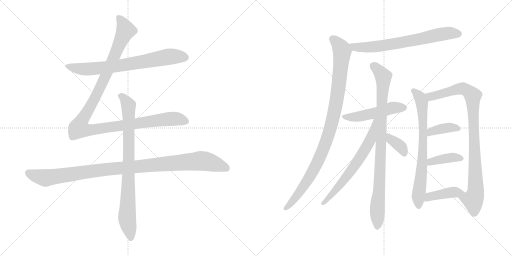
t = 0.00 s
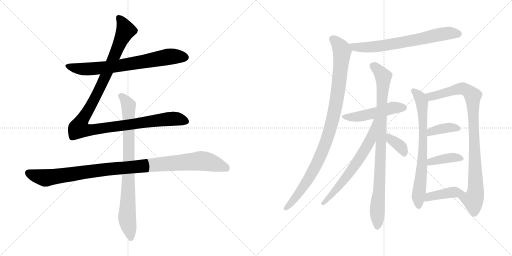
t = 2.50 s
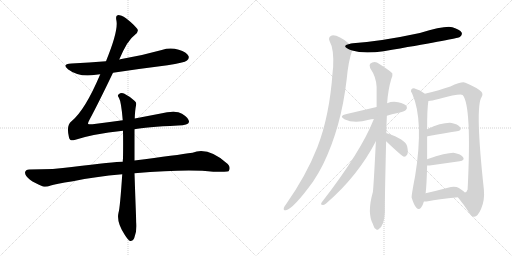
t = 5.01 s
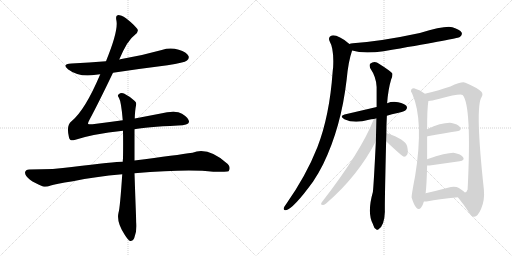
t = 7.51 s
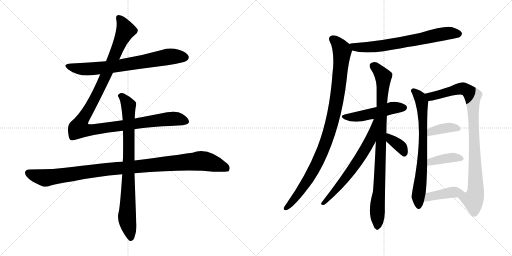
t = 10.02 s
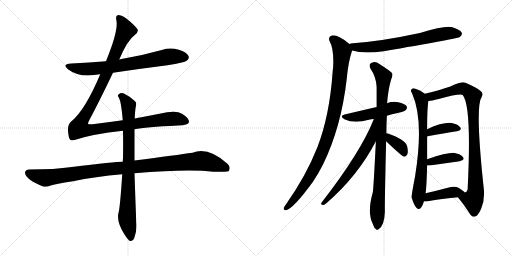
t = 12.52 s

The animated SVG that drew these frames (rendered in a browser with its animation timeline set to each time). Animation: 15 CSS @keyframes rules; one cycle of 12.52 s.

<svg version="1.1" viewBox="0 0 2048 1024" xmlns="http://www.w3.org/2000/svg">
  <g stroke="lightgray" stroke-dasharray="1,1" stroke-width="1" transform="scale(4, 4)">
    <line x1="0" y1="0" x2="256" y2="256"></line>
    <line x1="256" y1="0" x2="0" y2="256"></line>
    <line x1="128" y1="0" x2="128" y2="256"></line>
    <line x1="0" y1="128" x2="256" y2="128"></line>
    <line x1="256" y1="0" x2="512" y2="256"></line>
    <line x1="512" y1="0" x2="256" y2="256"></line>
    <line x1="384" y1="0" x2="384" y2="256"></line>
    <line x1="256" y1="128" x2="512" y2="128"></line>
  </g>
<g transform="scale(1, -1) translate(0, -850)">
   <style type="text/css">
    @keyframes keyframes0 {
      from {
       stroke: black;
       stroke-dashoffset: 726;
       stroke-width: 128;
       }
       70% {
       animation-timing-function: step-end;
       stroke: black;
       stroke-dashoffset: 0;
       stroke-width: 128;
       }
       to {
       stroke: black;
       stroke-width: 1024;
       }
       }
       #make-me-a-hanzi-animation-0 {
         animation: keyframes0 0.840820s both;
         animation-delay: 0.000000s;
         animation-timing-function: linear;
       }
    @keyframes keyframes1 {
      from {
       stroke: black;
       stroke-dashoffset: 1180;
       stroke-width: 128;
       }
       79% {
       animation-timing-function: step-end;
       stroke: black;
       stroke-dashoffset: 0;
       stroke-width: 128;
       }
       to {
       stroke: black;
       stroke-width: 1024;
       }
       }
       #make-me-a-hanzi-animation-1 {
         animation: keyframes1 1.210286s both;
         animation-delay: 0.840820s;
         animation-timing-function: linear;
       }
    @keyframes keyframes2 {
      from {
       stroke: black;
       stroke-dashoffset: 1069;
       stroke-width: 128;
       }
       78% {
       animation-timing-function: step-end;
       stroke: black;
       stroke-dashoffset: 0;
       stroke-width: 128;
       }
       to {
       stroke: black;
       stroke-width: 1024;
       }
       }
       #make-me-a-hanzi-animation-2 {
         animation: keyframes2 1.119954s both;
         animation-delay: 2.051106s;
         animation-timing-function: linear;
       }
    @keyframes keyframes3 {
      from {
       stroke: black;
       stroke-dashoffset: 837;
       stroke-width: 128;
       }
       73% {
       animation-timing-function: step-end;
       stroke: black;
       stroke-dashoffset: 0;
       stroke-width: 128;
       }
       to {
       stroke: black;
       stroke-width: 1024;
       }
       }
       #make-me-a-hanzi-animation-3 {
         animation: keyframes3 0.931152s both;
         animation-delay: 3.171060s;
         animation-timing-function: linear;
       }
    @keyframes keyframes4 {
      from {
       stroke: black;
       stroke-dashoffset: 692;
       stroke-width: 128;
       }
       69% {
       animation-timing-function: step-end;
       stroke: black;
       stroke-dashoffset: 0;
       stroke-width: 128;
       }
       to {
       stroke: black;
       stroke-width: 1024;
       }
       }
       #make-me-a-hanzi-animation-4 {
         animation: keyframes4 0.813151s both;
         animation-delay: 4.102212s;
         animation-timing-function: linear;
       }
    @keyframes keyframes5 {
      from {
       stroke: black;
       stroke-dashoffset: 999;
       stroke-width: 128;
       }
       76% {
       animation-timing-function: step-end;
       stroke: black;
       stroke-dashoffset: 0;
       stroke-width: 128;
       }
       to {
       stroke: black;
       stroke-width: 1024;
       }
       }
       #make-me-a-hanzi-animation-5 {
         animation: keyframes5 1.062988s both;
         animation-delay: 4.915363s;
         animation-timing-function: linear;
       }
    @keyframes keyframes6 {
      from {
       stroke: black;
       stroke-dashoffset: 497;
       stroke-width: 128;
       }
       62% {
       animation-timing-function: step-end;
       stroke: black;
       stroke-dashoffset: 0;
       stroke-width: 128;
       }
       to {
       stroke: black;
       stroke-width: 1024;
       }
       }
       #make-me-a-hanzi-animation-6 {
         animation: keyframes6 0.654460s both;
         animation-delay: 5.978351s;
         animation-timing-function: linear;
       }
    @keyframes keyframes7 {
      from {
       stroke: black;
       stroke-dashoffset: 915;
       stroke-width: 128;
       }
       75% {
       animation-timing-function: step-end;
       stroke: black;
       stroke-dashoffset: 0;
       stroke-width: 128;
       }
       to {
       stroke: black;
       stroke-width: 1024;
       }
       }
       #make-me-a-hanzi-animation-7 {
         animation: keyframes7 0.994629s both;
         animation-delay: 6.632811s;
         animation-timing-function: linear;
       }
    @keyframes keyframes8 {
      from {
       stroke: black;
       stroke-dashoffset: 650;
       stroke-width: 128;
       }
       68% {
       animation-timing-function: step-end;
       stroke: black;
       stroke-dashoffset: 0;
       stroke-width: 128;
       }
       to {
       stroke: black;
       stroke-width: 1024;
       }
       }
       #make-me-a-hanzi-animation-8 {
         animation: keyframes8 0.778971s both;
         animation-delay: 7.627440s;
         animation-timing-function: linear;
       }
    @keyframes keyframes9 {
      from {
       stroke: black;
       stroke-dashoffset: 369;
       stroke-width: 128;
       }
       55% {
       animation-timing-function: step-end;
       stroke: black;
       stroke-dashoffset: 0;
       stroke-width: 128;
       }
       to {
       stroke: black;
       stroke-width: 1024;
       }
       }
       #make-me-a-hanzi-animation-9 {
         animation: keyframes9 0.550293s both;
         animation-delay: 8.406411s;
         animation-timing-function: linear;
       }
    @keyframes keyframes10 {
      from {
       stroke: black;
       stroke-dashoffset: 731;
       stroke-width: 128;
       }
       70% {
       animation-timing-function: step-end;
       stroke: black;
       stroke-dashoffset: 0;
       stroke-width: 128;
       }
       to {
       stroke: black;
       stroke-width: 1024;
       }
       }
       #make-me-a-hanzi-animation-10 {
         animation: keyframes10 0.844889s both;
         animation-delay: 8.956704s;
         animation-timing-function: linear;
       }
    @keyframes keyframes11 {
      from {
       stroke: black;
       stroke-dashoffset: 925;
       stroke-width: 128;
       }
       75% {
       animation-timing-function: step-end;
       stroke: black;
       stroke-dashoffset: 0;
       stroke-width: 128;
       }
       to {
       stroke: black;
       stroke-width: 1024;
       }
       }
       #make-me-a-hanzi-animation-11 {
         animation: keyframes11 1.002767s both;
         animation-delay: 9.801593s;
         animation-timing-function: linear;
       }
    @keyframes keyframes12 {
      from {
       stroke: black;
       stroke-dashoffset: 379;
       stroke-width: 128;
       }
       55% {
       animation-timing-function: step-end;
       stroke: black;
       stroke-dashoffset: 0;
       stroke-width: 128;
       }
       to {
       stroke: black;
       stroke-width: 1024;
       }
       }
       #make-me-a-hanzi-animation-12 {
         animation: keyframes12 0.558431s both;
         animation-delay: 10.804360s;
         animation-timing-function: linear;
       }
    @keyframes keyframes13 {
      from {
       stroke: black;
       stroke-dashoffset: 391;
       stroke-width: 128;
       }
       56% {
       animation-timing-function: step-end;
       stroke: black;
       stroke-dashoffset: 0;
       stroke-width: 128;
       }
       to {
       stroke: black;
       stroke-width: 1024;
       }
       }
       #make-me-a-hanzi-animation-13 {
         animation: keyframes13 0.568197s both;
         animation-delay: 11.362791s;
         animation-timing-function: linear;
       }
    @keyframes keyframes14 {
      from {
       stroke: black;
       stroke-dashoffset: 416;
       stroke-width: 128;
       }
       58% {
       animation-timing-function: step-end;
       stroke: black;
       stroke-dashoffset: 0;
       stroke-width: 128;
       }
       to {
       stroke: black;
       stroke-width: 1024;
       }
       }
       #make-me-a-hanzi-animation-14 {
         animation: keyframes14 0.588542s both;
         animation-delay: 11.930988s;
         animation-timing-function: linear;
       }
</style>
<path d="M 452.0 559.5 Q 558.0 575.5 670.0 589.5 Q 737.0 599.5 748.0 608.5 Q 758.0 615.5 754.0 626.5 Q 747.0 641.5 715.0 651.5 Q 681.0 661.5 647.0 650.5 Q 569.0 628.5 486.0 614.5 Q 482.0 614.5 477.0 612.5 L 424.0 605.5 Q 357.0 599.5 286.0 596.5 Q 244.0 593.5 273.0 572.5 Q 318.0 539.5 384.0 551.5 Q 391.0 552.5 401.0 553.5 L 452.0 559.5 Z" fill="lightgray"></path> 
<path d="M 491.0 369.5 Q 433.0 362.5 370.0 353.5 Q 354.0 352.5 352.0 355.5 Q 351.0 358.5 358.0 371.5 Q 394.0 438.5 452.0 559.5 L 477.0 612.5 Q 510.0 690.5 539.0 710.5 Q 558.0 723.5 548.0 736.5 Q 497.0 790.5 471.0 789.5 Q 461.0 789.5 466.0 766.5 Q 473.0 724.5 424.0 605.5 L 401.0 553.5 Q 340.0 409.5 286.0 365.5 Q 264.0 349.5 276.0 300.5 Q 280.0 284.5 298.0 290.5 Q 370.0 314.5 492.0 327.5 L 538.0 333.5 Q 580.0 342.5 712.0 348.5 Q 754.0 349.5 756.0 362.5 Q 757.0 377.5 728.0 395.5 Q 704.0 410.5 638.0 395.5 L 539.0 376.5 L 491.0 369.5 Z" fill="lightgray"></path> 
<path d="M 491.0 203.5 Q 460.0 203.5 287.0 182.5 Q 220.0 172.5 117.0 172.5 Q 102.0 172.5 100.0 160.5 Q 100.0 147.5 120.0 131.5 Q 138.0 118.5 172.0 104.5 Q 184.0 100.5 203.0 108.5 Q 219.0 114.5 292.0 125.5 Q 380.0 144.5 489.0 153.5 L 538.0 157.5 Q 754.0 175.5 853.0 163.5 Q 910.0 163.5 914.0 165.5 Q 914.0 166.5 915.0 166.5 Q 924.0 181.5 911.0 194.5 Q 833.0 264.5 770.0 239.5 Q 709.0 230.5 538.0 208.5 L 491.0 203.5 Z" fill="lightgray"></path> 
<path d="M 539.0 376.5 Q 540.0 409.5 544.0 428.5 Q 547.0 440.5 539.0 446.5 Q 515.0 467.5 496.0 476.5 Q 483.0 480.5 474.0 472.5 Q 468.0 468.5 476.0 458.5 Q 485.0 443.5 491.0 369.5 L 492.0 327.5 Q 493.0 278.5 492.0 216.5 Q 491.0 210.5 491.0 203.5 L 489.0 153.5 Q 480.0 17.5 474.0 -0.5 Q 465.0 -39.5 500.0 -90.5 Q 512.0 -109.5 520.0 -113.5 Q 532.0 -114.5 537.0 -101.5 Q 549.0 -68.5 545.0 -38.5 Q 541.0 64.5 538.0 157.5 L 538.0 208.5 L 538.0 333.5 L 539.0 376.5 Z" fill="lightgray"></path> 
<path d="M 1408.5 648.5 Q 1454.5 633.5 1534.5 645.5 Q 1813.5 693.5 1834.5 700.5 Q 1837.5 701.5 1840.5 703.5 Q 1850.5 710.5 1846.5 720.5 Q 1839.5 732.5 1809.5 741.5 Q 1779.5 748.5 1679.5 718.5 Q 1526.5 685.5 1411.5 677.5 Q 1402.5 676.5 1397.5 674.5 C 1368.5 668.5 1379.5 656.5 1408.5 648.5 Z" fill="lightgray"></path> 
<path d="M 1397.5 674.5 Q 1348.5 714.5 1324.5 707.5 Q 1311.5 700.5 1318.5 685.5 Q 1336.5 654.5 1332.5 580.5 Q 1331.5 573.5 1330.5 562.5 Q 1318.5 388.5 1269.5 261.5 Q 1224.5 147.5 1143.5 32.5 Q 1137.5 25.5 1135.5 19.5 Q 1132.5 7.5 1143.5 9.5 Q 1173.5 15.5 1252.5 124.5 Q 1273.5 155.5 1292.5 193.5 Q 1364.5 341.5 1386.5 531.5 Q 1393.5 606.5 1408.5 648.5 C 1412.5 662.5 1412.5 662.5 1397.5 674.5 Z" fill="lightgray"></path> 
<path d="M 1547.5 387.5 Q 1566.5 394.5 1590.5 398.5 Q 1618.5 405.5 1623.5 410.5 Q 1630.5 417.5 1626.5 425.5 Q 1619.5 435.5 1592.5 441.5 Q 1568.5 445.5 1548.5 437.5 L 1506.5 422.5 L 1386.5 394.5 Q 1352.5 387.5 1377.5 373.5 Q 1417.5 354.5 1475.5 371.5 Q 1484.5 374.5 1495.5 374.5 L 1547.5 387.5 Z" fill="lightgray"></path> 
<path d="M 1545.5 317.5 Q 1545.5 351.5 1547.5 387.5 L 1548.5 437.5 Q 1552.5 492.5 1564.5 532.5 Q 1571.5 545.5 1569.5 556.5 Q 1563.5 565.5 1517.5 594.5 Q 1498.5 609.5 1480.5 595.5 Q 1476.5 591.5 1480.5 578.5 Q 1505.5 541.5 1506.5 502.5 L 1506.5 422.5 L 1503.5 285.5 Q 1494.5 104.5 1491.5 82.5 Q 1467.5 -1.5 1491.5 -45.5 Q 1491.5 -46.5 1492.5 -48.5 Q 1496.5 -63.5 1504.5 -66.5 Q 1508.5 -72.5 1515.5 -65.5 Q 1537.5 -50.5 1539.5 3.5 Q 1538.5 36.5 1544.5 285.5 L 1545.5 317.5 Z" fill="lightgray"></path> 
<path d="M 1495.5 374.5 Q 1443.5 242.5 1286.5 40.5 Q 1280.5 30.5 1291.5 30.5 Q 1297.5 29.5 1305.5 37.5 Q 1431.5 146.5 1503.5 285.5 C 1563.5 398.5 1506.5 402.5 1495.5 374.5 Z" fill="lightgray"></path> 
<path d="M 1544.5 285.5 Q 1608.5 224.5 1616.5 223.5 Q 1623.5 223.5 1629.5 233.5 Q 1633.5 243.5 1628.5 265.5 Q 1621.5 293.5 1547.5 317.5 L 1545.5 317.5 C 1515.5 322.5 1522.5 306.5 1544.5 285.5 Z" fill="lightgray"></path> 
<path d="M 1699.5 475.5 Q 1680.5 491.5 1658.5 496.5 Q 1649.5 497.5 1644.5 491.5 Q 1641.5 485.5 1648.5 476.5 Q 1696.5 368.5 1660.5 146.5 Q 1645.5 68.5 1646.5 60.5 Q 1655.5 30.5 1665.5 19.5 Q 1675.5 7.5 1684.5 20.5 Q 1691.5 29.5 1695.5 44.5 L 1702.5 77.5 Q 1706.5 107.5 1708.5 188.5 L 1708.5 213.5 L 1708.5 304.5 L 1708.5 333.5 Q 1708.5 418.5 1713.5 446.5 C 1715.5 463.5 1715.5 463.5 1699.5 475.5 Z" fill="lightgray"></path> 
<path d="M 1831.5 61.5 Q 1858.5 28.5 1877.5 -1.5 Q 1886.5 -17.5 1896.5 -16.5 Q 1911.5 -15.5 1924.5 15.5 Q 1939.5 49.5 1935.5 92.5 Q 1899.5 423.5 1926.5 462.5 Q 1933.5 474.5 1925.5 483.5 Q 1909.5 499.5 1861.5 519.5 Q 1848.5 525.5 1801.5 504.5 Q 1758.5 489.5 1699.5 475.5 C 1670.5 468.5 1683.5 441.5 1713.5 446.5 Q 1726.5 447.5 1754.5 454.5 Q 1838.5 476.5 1850.5 470.5 Q 1887.5 428.5 1870.5 92.5 Q 1867.5 82.5 1859.5 80.5 C 1842.5 55.5 1823.5 72.5 1831.5 61.5 Z" fill="lightgray"></path> 
<path d="M 1708.5 304.5 Q 1708.5 305.5 1710.5 305.5 Q 1777.5 317.5 1827.5 325.5 Q 1849.5 329.5 1840.5 341.5 Q 1830.5 354.5 1806.5 358.5 Q 1769.5 361.5 1708.5 333.5 C 1681.5 321.5 1680.5 295.5 1708.5 304.5 Z" fill="lightgray"></path> 
<path d="M 1708.5 188.5 Q 1712.5 187.5 1718.5 188.5 L 1838.5 205.5 Q 1860.5 209.5 1852.5 221.5 Q 1842.5 234.5 1818.5 238.5 Q 1793.5 241.5 1708.5 213.5 C 1679.5 204.5 1678.5 191.5 1708.5 188.5 Z" fill="lightgray"></path> 
<path d="M 1695.5 44.5 Q 1701.5 43.5 1711.5 45.5 Q 1750.5 54.5 1831.5 61.5 C 1861.5 64.5 1876.5 65.5 1859.5 80.5 Q 1852.5 87.5 1835.5 98.5 Q 1819.5 107.5 1791.5 99.5 Q 1742.5 86.5 1702.5 77.5 C 1673.5 70.5 1665.5 46.5 1695.5 44.5 Z" fill="lightgray"></path> 
      <clipPath id="make-me-a-hanzi-clip-0">
      <path d="M 452.0 559.5 Q 558.0 575.5 670.0 589.5 Q 737.0 599.5 748.0 608.5 Q 758.0 615.5 754.0 626.5 Q 747.0 641.5 715.0 651.5 Q 681.0 661.5 647.0 650.5 Q 569.0 628.5 486.0 614.5 Q 482.0 614.5 477.0 612.5 L 424.0 605.5 Q 357.0 599.5 286.0 596.5 Q 244.0 593.5 273.0 572.5 Q 318.0 539.5 384.0 551.5 Q 391.0 552.5 401.0 553.5 L 452.0 559.5 Z" fill="lightgray"></path>
      </clipPath>
      <path clip-path="url(#make-me-a-hanzi-clip-0)" d="M 276.0 586.5 L 346.0 573.5 L 471.0 586.5 L 681.0 624.5 L 741.0 620.5 " fill="none" id="make-me-a-hanzi-animation-0" stroke-dasharray="598 1196" stroke-linecap="round"></path>

      <clipPath id="make-me-a-hanzi-clip-1">
      <path d="M 491.0 369.5 Q 433.0 362.5 370.0 353.5 Q 354.0 352.5 352.0 355.5 Q 351.0 358.5 358.0 371.5 Q 394.0 438.5 452.0 559.5 L 477.0 612.5 Q 510.0 690.5 539.0 710.5 Q 558.0 723.5 548.0 736.5 Q 497.0 790.5 471.0 789.5 Q 461.0 789.5 466.0 766.5 Q 473.0 724.5 424.0 605.5 L 401.0 553.5 Q 340.0 409.5 286.0 365.5 Q 264.0 349.5 276.0 300.5 Q 280.0 284.5 298.0 290.5 Q 370.0 314.5 492.0 327.5 L 538.0 333.5 Q 580.0 342.5 712.0 348.5 Q 754.0 349.5 756.0 362.5 Q 757.0 377.5 728.0 395.5 Q 704.0 410.5 638.0 395.5 L 539.0 376.5 L 491.0 369.5 Z" fill="lightgray"></path>
      </clipPath>
      <path clip-path="url(#make-me-a-hanzi-clip-1)" d="M 474.0 779.5 L 494.0 750.5 L 501.0 725.5 L 414.0 527.5 L 325.0 363.5 L 318.0 336.5 L 364.0 330.5 L 672.0 374.5 L 707.0 375.5 L 745.0 365.5 " fill="none" id="make-me-a-hanzi-animation-1" stroke-dasharray="1052 2104" stroke-linecap="round"></path>

      <clipPath id="make-me-a-hanzi-clip-2">
      <path d="M 491.0 203.5 Q 460.0 203.5 287.0 182.5 Q 220.0 172.5 117.0 172.5 Q 102.0 172.5 100.0 160.5 Q 100.0 147.5 120.0 131.5 Q 138.0 118.5 172.0 104.5 Q 184.0 100.5 203.0 108.5 Q 219.0 114.5 292.0 125.5 Q 380.0 144.5 489.0 153.5 L 538.0 157.5 Q 754.0 175.5 853.0 163.5 Q 910.0 163.5 914.0 165.5 Q 914.0 166.5 915.0 166.5 Q 924.0 181.5 911.0 194.5 Q 833.0 264.5 770.0 239.5 Q 709.0 230.5 538.0 208.5 L 491.0 203.5 Z" fill="lightgray"></path>
      </clipPath>
      <path clip-path="url(#make-me-a-hanzi-clip-2)" d="M 113.0 158.5 L 181.0 138.5 L 372.0 167.5 L 796.0 206.5 L 872.0 191.5 L 901.0 180.5 L 911.0 169.5 " fill="none" id="make-me-a-hanzi-animation-2" stroke-dasharray="941 1882" stroke-linecap="round"></path>

      <clipPath id="make-me-a-hanzi-clip-3">
      <path d="M 539.0 376.5 Q 540.0 409.5 544.0 428.5 Q 547.0 440.5 539.0 446.5 Q 515.0 467.5 496.0 476.5 Q 483.0 480.5 474.0 472.5 Q 468.0 468.5 476.0 458.5 Q 485.0 443.5 491.0 369.5 L 492.0 327.5 Q 493.0 278.5 492.0 216.5 Q 491.0 210.5 491.0 203.5 L 489.0 153.5 Q 480.0 17.5 474.0 -0.5 Q 465.0 -39.5 500.0 -90.5 Q 512.0 -109.5 520.0 -113.5 Q 532.0 -114.5 537.0 -101.5 Q 549.0 -68.5 545.0 -38.5 Q 541.0 64.5 538.0 157.5 L 538.0 208.5 L 538.0 333.5 L 539.0 376.5 Z" fill="lightgray"></path>
      </clipPath>
      <path clip-path="url(#make-me-a-hanzi-clip-3)" d="M 483.0 466.5 L 514.0 428.5 L 516.0 216.5 L 508.0 -19.5 L 523.0 -101.5 " fill="none" id="make-me-a-hanzi-animation-3" stroke-dasharray="709 1418" stroke-linecap="round"></path>

      <clipPath id="make-me-a-hanzi-clip-4">
      <path d="M 1408.5 648.5 Q 1454.5 633.5 1534.5 645.5 Q 1813.5 693.5 1834.5 700.5 Q 1837.5 701.5 1840.5 703.5 Q 1850.5 710.5 1846.5 720.5 Q 1839.5 732.5 1809.5 741.5 Q 1779.5 748.5 1679.5 718.5 Q 1526.5 685.5 1411.5 677.5 Q 1402.5 676.5 1397.5 674.5 C 1368.5 668.5 1379.5 656.5 1408.5 648.5 Z" fill="lightgray"></path>
      </clipPath>
      <path clip-path="url(#make-me-a-hanzi-clip-4)" d="M 1405.5 670.5 L 1430.5 660.5 L 1486.5 661.5 L 1596.5 677.5 L 1777.5 715.5 L 1834.5 715.5 " fill="none" id="make-me-a-hanzi-animation-4" stroke-dasharray="564 1128" stroke-linecap="round"></path>

      <clipPath id="make-me-a-hanzi-clip-5">
      <path d="M 1397.5 674.5 Q 1348.5 714.5 1324.5 707.5 Q 1311.5 700.5 1318.5 685.5 Q 1336.5 654.5 1332.5 580.5 Q 1331.5 573.5 1330.5 562.5 Q 1318.5 388.5 1269.5 261.5 Q 1224.5 147.5 1143.5 32.5 Q 1137.5 25.5 1135.5 19.5 Q 1132.5 7.5 1143.5 9.5 Q 1173.5 15.5 1252.5 124.5 Q 1273.5 155.5 1292.5 193.5 Q 1364.5 341.5 1386.5 531.5 Q 1393.5 606.5 1408.5 648.5 C 1412.5 662.5 1412.5 662.5 1397.5 674.5 Z" fill="lightgray"></path>
      </clipPath>
      <path clip-path="url(#make-me-a-hanzi-clip-5)" d="M 1330.5 694.5 L 1349.5 677.5 L 1368.5 641.5 L 1353.5 492.5 L 1321.5 336.5 L 1292.5 250.5 L 1246.5 155.5 L 1203.5 87.5 L 1144.5 18.5 " fill="none" id="make-me-a-hanzi-animation-5" stroke-dasharray="871 1742" stroke-linecap="round"></path>

      <clipPath id="make-me-a-hanzi-clip-6">
      <path d="M 1547.5 387.5 Q 1566.5 394.5 1590.5 398.5 Q 1618.5 405.5 1623.5 410.5 Q 1630.5 417.5 1626.5 425.5 Q 1619.5 435.5 1592.5 441.5 Q 1568.5 445.5 1548.5 437.5 L 1506.5 422.5 L 1386.5 394.5 Q 1352.5 387.5 1377.5 373.5 Q 1417.5 354.5 1475.5 371.5 Q 1484.5 374.5 1495.5 374.5 L 1547.5 387.5 Z" fill="lightgray"></path>
      </clipPath>
      <path clip-path="url(#make-me-a-hanzi-clip-6)" d="M 1379.5 385.5 L 1422.5 382.5 L 1571.5 419.5 L 1615.5 419.5 " fill="none" id="make-me-a-hanzi-animation-6" stroke-dasharray="369 738" stroke-linecap="round"></path>

      <clipPath id="make-me-a-hanzi-clip-7">
      <path d="M 1545.5 317.5 Q 1545.5 351.5 1547.5 387.5 L 1548.5 437.5 Q 1552.5 492.5 1564.5 532.5 Q 1571.5 545.5 1569.5 556.5 Q 1563.5 565.5 1517.5 594.5 Q 1498.5 609.5 1480.5 595.5 Q 1476.5 591.5 1480.5 578.5 Q 1505.5 541.5 1506.5 502.5 L 1506.5 422.5 L 1503.5 285.5 Q 1494.5 104.5 1491.5 82.5 Q 1467.5 -1.5 1491.5 -45.5 Q 1491.5 -46.5 1492.5 -48.5 Q 1496.5 -63.5 1504.5 -66.5 Q 1508.5 -72.5 1515.5 -65.5 Q 1537.5 -50.5 1539.5 3.5 Q 1538.5 36.5 1544.5 285.5 L 1545.5 317.5 Z" fill="lightgray"></path>
      </clipPath>
      <path clip-path="url(#make-me-a-hanzi-clip-7)" d="M 1491.5 588.5 L 1525.5 555.5 L 1533.5 534.5 L 1508.5 -54.5 " fill="none" id="make-me-a-hanzi-animation-7" stroke-dasharray="787 1574" stroke-linecap="round"></path>

      <clipPath id="make-me-a-hanzi-clip-8">
      <path d="M 1495.5 374.5 Q 1443.5 242.5 1286.5 40.5 Q 1280.5 30.5 1291.5 30.5 Q 1297.5 29.5 1305.5 37.5 Q 1431.5 146.5 1503.5 285.5 C 1563.5 398.5 1506.5 402.5 1495.5 374.5 Z" fill="lightgray"></path>
      </clipPath>
      <path clip-path="url(#make-me-a-hanzi-clip-8)" d="M 1502.5 369.5 L 1482.5 293.5 L 1450.5 235.5 L 1379.5 134.5 L 1296.5 39.5 " fill="none" id="make-me-a-hanzi-animation-8" stroke-dasharray="522 1044" stroke-linecap="round"></path>

      <clipPath id="make-me-a-hanzi-clip-9">
      <path d="M 1544.5 285.5 Q 1608.5 224.5 1616.5 223.5 Q 1623.5 223.5 1629.5 233.5 Q 1633.5 243.5 1628.5 265.5 Q 1621.5 293.5 1547.5 317.5 L 1545.5 317.5 C 1515.5 322.5 1522.5 306.5 1544.5 285.5 Z" fill="lightgray"></path>
      </clipPath>
      <path clip-path="url(#make-me-a-hanzi-clip-9)" d="M 1546.5 312.5 L 1555.5 310.5 L 1564.5 290.5 L 1599.5 267.5 L 1617.5 231.5 " fill="none" id="make-me-a-hanzi-animation-9" stroke-dasharray="241 482" stroke-linecap="round"></path>

      <clipPath id="make-me-a-hanzi-clip-10">
      <path d="M 1699.5 475.5 Q 1680.5 491.5 1658.5 496.5 Q 1649.5 497.5 1644.5 491.5 Q 1641.5 485.5 1648.5 476.5 Q 1696.5 368.5 1660.5 146.5 Q 1645.5 68.5 1646.5 60.5 Q 1655.5 30.5 1665.5 19.5 Q 1675.5 7.5 1684.5 20.5 Q 1691.5 29.5 1695.5 44.5 L 1702.5 77.5 Q 1706.5 107.5 1708.5 188.5 L 1708.5 213.5 L 1708.5 304.5 L 1708.5 333.5 Q 1708.5 418.5 1713.5 446.5 C 1715.5 463.5 1715.5 463.5 1699.5 475.5 Z" fill="lightgray"></path>
      </clipPath>
      <path clip-path="url(#make-me-a-hanzi-clip-10)" d="M 1654.5 486.5 L 1671.5 472.5 L 1684.5 450.5 L 1692.5 363.5 L 1690.5 221.5 L 1672.5 59.5 L 1674.5 24.5 " fill="none" id="make-me-a-hanzi-animation-10" stroke-dasharray="603 1206" stroke-linecap="round"></path>

      <clipPath id="make-me-a-hanzi-clip-11">
      <path d="M 1831.5 61.5 Q 1858.5 28.5 1877.5 -1.5 Q 1886.5 -17.5 1896.5 -16.5 Q 1911.5 -15.5 1924.5 15.5 Q 1939.5 49.5 1935.5 92.5 Q 1899.5 423.5 1926.5 462.5 Q 1933.5 474.5 1925.5 483.5 Q 1909.5 499.5 1861.5 519.5 Q 1848.5 525.5 1801.5 504.5 Q 1758.5 489.5 1699.5 475.5 C 1670.5 468.5 1683.5 441.5 1713.5 446.5 Q 1726.5 447.5 1754.5 454.5 Q 1838.5 476.5 1850.5 470.5 Q 1887.5 428.5 1870.5 92.5 Q 1867.5 82.5 1859.5 80.5 C 1842.5 55.5 1823.5 72.5 1831.5 61.5 Z" fill="lightgray"></path>
      </clipPath>
      <path clip-path="url(#make-me-a-hanzi-clip-11)" d="M 1708.5 473.5 L 1723.5 464.5 L 1853.5 495.5 L 1890.5 467.5 L 1903.5 102.5 L 1903.5 82.5 L 1892.5 51.5 L 1896.5 -1.5 " fill="none" id="make-me-a-hanzi-animation-11" stroke-dasharray="797 1594" stroke-linecap="round"></path>

      <clipPath id="make-me-a-hanzi-clip-12">
      <path d="M 1708.5 304.5 Q 1708.5 305.5 1710.5 305.5 Q 1777.5 317.5 1827.5 325.5 Q 1849.5 329.5 1840.5 341.5 Q 1830.5 354.5 1806.5 358.5 Q 1769.5 361.5 1708.5 333.5 C 1681.5 321.5 1680.5 295.5 1708.5 304.5 Z" fill="lightgray"></path>
      </clipPath>
      <path clip-path="url(#make-me-a-hanzi-clip-12)" d="M 1717.5 313.5 L 1723.5 324.5 L 1767.5 335.5 L 1800.5 340.5 L 1831.5 335.5 " fill="none" id="make-me-a-hanzi-animation-12" stroke-dasharray="251 502" stroke-linecap="round"></path>

      <clipPath id="make-me-a-hanzi-clip-13">
      <path d="M 1708.5 188.5 Q 1712.5 187.5 1718.5 188.5 L 1838.5 205.5 Q 1860.5 209.5 1852.5 221.5 Q 1842.5 234.5 1818.5 238.5 Q 1793.5 241.5 1708.5 213.5 C 1679.5 204.5 1678.5 191.5 1708.5 188.5 Z" fill="lightgray"></path>
      </clipPath>
      <path clip-path="url(#make-me-a-hanzi-clip-13)" d="M 1713.5 194.5 L 1724.5 203.5 L 1775.5 215.5 L 1821.5 221.5 L 1842.5 215.5 " fill="none" id="make-me-a-hanzi-animation-13" stroke-dasharray="263 526" stroke-linecap="round"></path>

      <clipPath id="make-me-a-hanzi-clip-14">
      <path d="M 1695.5 44.5 Q 1701.5 43.5 1711.5 45.5 Q 1750.5 54.5 1831.5 61.5 C 1861.5 64.5 1876.5 65.5 1859.5 80.5 Q 1852.5 87.5 1835.5 98.5 Q 1819.5 107.5 1791.5 99.5 Q 1742.5 86.5 1702.5 77.5 C 1673.5 70.5 1665.5 46.5 1695.5 44.5 Z" fill="lightgray"></path>
      </clipPath>
      <path clip-path="url(#make-me-a-hanzi-clip-14)" d="M 1699.5 49.5 L 1716.5 63.5 L 1741.5 69.5 L 1804.5 80.5 L 1852.5 81.5 " fill="none" id="make-me-a-hanzi-animation-14" stroke-dasharray="288 576" stroke-linecap="round"></path>

</g>
</svg>
